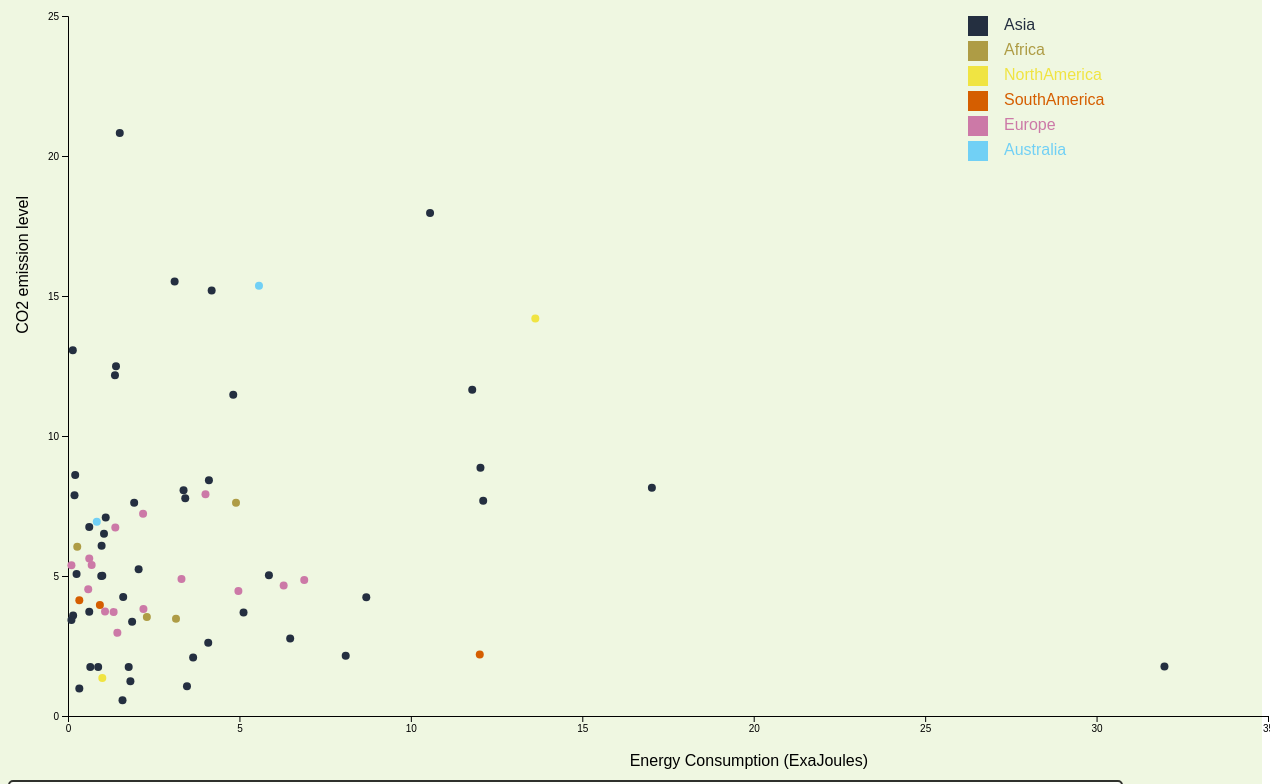
D3 v4 page, settled after 480 driven frames (8 s of simulated time); the page loaded 1 data file(s).


// ── vis3.js
function init(){

  width = 1200,
 height = 700 ;

 // append the svg object to the body of the page
 var svg = d3.select("#chart")
         .append("svg")
         .attr("width", width + 100 )
         .attr("height", height + 100)
         .append("g")
         .attr("transform", "translate(" + 60 + "," + 40 + ")");

 //Read the data
 d3.csv("scatter_data.csv", function(data) {

 // Add X axis
 var x = d3.scaleLinear()
 .domain([0, 0])
 .range([ 0, width ]);
 svg.append("g")
  .attr("class", "myXaxis")
 .call(d3.axisBottom(x))
 .attr("transform", "translate(0," + height + ")")
 .call(d3.axisBottom(x).ticks(10));

 // Add Y axis
 var y = d3.scaleLinear()
 .domain([0, 25])
 .range([ height, 0]);
 svg.append("g")
 .call(d3.axisLeft(y).ticks(6));

 // Color scale: give me a specie name, I return a color
 var color = d3.scaleOrdinal()
 .domain(["Asia", "Africa", "NorthAmerica", "SouthAmerica", "Europe", "Australia"])
 .range(['#242F40','#AE9C45','#F0E442','#D55E00','#CC79A7','#71D0F5FF'])

 svg.append("text")
   .attr("text-anchor", "end")
   .attr("x", width - 400)
   .attr("y", height + 50)
   .text("Energy Consumption (ExaJoules)");

 // Y axis label:
 svg.append("text")
   .attr("text-anchor", "end")
   .attr("transform", "rotate(-90)")
   .attr("y", -40)
   .attr("x", -180)
   .text("CO2  emission level")


 var tooltip = d3.select('#chart')
 .append("div")
 .style("opacity", 0.8)
 .attr("class", "tooltip")
 .style("background-color", "white")
 .style("border", "solid")
 .style("border-width", "2px")
 .style("border-radius", "5px")
 .style("padding", "5px")

 var mouseover = function(d) {
     selected_country = d.Continent;
     d3.selectAll(".dot")
     .transition()
     .duration(200)
     .style("fill", "lightgrey")
     .attr("r", 4.5)
     tooltip
         .html("Country: " + d.Entity + "<br>" + "Consumption: " + d.energy + "ExaJoules" + "<br>" + "Co2 Emmision: " + d.carbon + " t" )
         .style("opacity", 1)
 }

 var mousemove = function(d) {
     selected_country = d.Continent;
     d3.select(this)
     .transition()
     .duration(400)
     .style("fill", color(selected_country))
     .attr("r", 6.5)
     // d3.selectAll("." + selected_country)
     // .transition()
     // .duration(200)
     // .style("fill", color(selected_country))
     // .attr("r", 7)

     tooltip
         .style("left", (d3.mouse(this)[0])+ 300 + "px") // It is important to put the +90: other wise the tooltip is exactly where the point is an it creates a weird effect
         .style("top", (d3.mouse(this)[1]+500) + "px")
 }

 var mouseleave = function(d) {
     d3.selectAll('.dot')
         .transition()
         .duration(500)
         .style("fill", function(d) {
             return color(d.Continent);
         })
         .attr("r", 4);
     tooltip
         .style("opacity", 0)
 }


 // Add dots
 svg.append('g')
 .selectAll("dot")
 .data(data)
 .enter()
 .append("circle")
 .attr("class", function (d) { return "dot " + d.Continent} )
 .attr("cx", function (d) { return x(d.energy); } )
 .attr("cy", function (d) { return y(d.carbon); } )
 .attr("r", 4)
 .style("fill", function (d) { return color(d.Continent) } )
 .on("mouseover", mouseover)
 .on("mousemove", mousemove)
 .on("mouseleave", mouseleave)


 var highlight = function(d){
 // reduce opacity of all groups
 d3.selectAll(".dot").style("opacity", .05)
 // expect the one that is hovered
 d3.selectAll("."+d).style("opacity", 1)
   .attr("r", 6.5)
 }

 // And when it is not hovered anymore
 var noHighlight = function(d){
 d3.selectAll(".dot").style("opacity", 1)
  .attr("r", 4)
 }

 var size = 20
 var allgroups = ["Asia", "Africa", "NorthAmerica", "SouthAmerica", "Europe", "Australia"]

 svg.selectAll("myrect")
       .data(allgroups)
       .enter()
       .append("rect")
         .attr("x", 900)
         .attr("y", function(d,i){ return i*(25)})
         .attr("width", 20)
         .attr("height", 20)
         .style("fill", function(d){ return color(d)})
         .on("mouseover", highlight)
          .on("mouseleave", noHighlight)

 // Add labels beside legend dots
 svg.selectAll("mylabels")
   .data(allgroups)
   .enter()
   .append("text")
     .attr("x", 920 + size*.8)
     .attr("y", function(d,i){ return i * (size + 5) + (size/2)}) // 100 is where the first dot appears. 25 is the distance between dots
     .style("fill", function(d){ return color(d)})
     .text(function(d){ return d})
     .attr("text-anchor", "left")
     .style("alignment-baseline", "middle")
     .on("mouseover", highlight)
     .on("mouseleave", noHighlight)

 function updatePlot() {

 // Get the value of the button
 xlim = this.value

 // Update X axis
 x.domain([0,xlim])
 svg.select(".myXaxis")
 .transition()
 .duration(100)
 .call(d3.axisBottom(x))

 // Update chart
 svg.selectAll("circle")
    .data(data)
    .transition()
    .duration(100)
    .attr("cx", function (d) { return x(d.energy); } )
    .attr("cy", function (d) { return y(d.carbon); } )
 }

 // Add an event listener to the button created in the html part
 d3.select("#buttonXlim").on("input", updatePlot )


 x.domain([0, 35])
 svg.select(".myXaxis")
 .transition()
 .duration(2000)
 .attr("opacity", "1")
 .call(d3.axisBottom(x));

 svg.selectAll("circle")
 .transition()
 .delay(function(d,i){return(i*4)})
 .duration(2000)
 .attr("cx", function (d) { return x(d.energy); } )
 .attr("cy", function (d) { return y(d.carbon); } )
 })


}
window.onload=init;


### data: scatter_data.csv
Entity, Continent, carbon, energy
Canada, NorthAmerica, 14.2, 13.63
Mexico, Asia, 2.769, 6.48
Argentina, Africa, 3.473, 3.15
Brazil, SouthAmerica, 2.199, 12.01
Chile, Asia, 4.246, 1.61
Colombia, Asia, 1.751, 1.77
Ecuador, Asia, 1.753, 0.65
Peru, NorthAmerica, 1.356, 1
Venezuela, Europe, 2.975, 1.44
Austria, Europe, 6.732, 1.38
Belgium, Europe, 7.226, 2.19
Bulgaria, Europe, 5.389, 0.69
Croatia, SouthAmerica, 4.137, 0.33
Cyprus, Europe, 5.38, 0.1
Denmark, Europe, 4.522, 0.59
Estonia, Asia, 7.88, 0.19
Finland, Asia, 7.091, 1.1
France, Asia, 4.238, 8.7
Germany, Asia, 7.69, 12.11
Greece, Asia, 5.011, 1
Hungary, Asia, 4.997, 0.97
Iceland, Asia, 8.604, 0.21
Ireland, Asia, 6.754, 0.62
Italy, Asia, 5.025, 5.86
Latvia, Asia, 3.591, 0.15
Lithuania, Asia, 5.069, 0.25
Luxembourg, Asia, 13.06, 0.14
Netherlands, Asia, 8.06, 3.37
North Macedonia, Asia, 3.43, 0.1
Norway, Asia, 7.615, 1.93
Poland, Europe, 7.916, 4.01
Portugal, SouthAmerica, 3.961, 0.93
Romania, Europe, 3.715, 1.33
Slovakia, Europe, 5.629, 0.62
Slovenia, Africa, 6.043, 0.27
Spain, Europe, 4.468, 4.97
Sweden, Europe, 3.825, 2.2
Switzerland, Europe, 3.732, 1.08
Turkey, Europe, 4.657, 6.29
Ukraine, Europe, 4.891, 3.31
United Kingdom, Europe, 4.855, 6.89
Azerbaijan, Asia, 3.72, 0.62
Belarus, Asia, 6.079, 0.98
Kazakhstan, Asia, 15.52, 3.11
Turkmenistan, Asia, 12.49, 1.4
Uzbekistan, Asia, 3.37, 1.87
Iran, Asia, 8.87, 12.03
Iraq, Asia, 5.242, 2.06
Israel, Asia, 6.51, 1.05
Kuwait, Asia, 20.83, 1.51
Oman, Asia, 12.17, 1.37
Qatar, Asia, 37.02, 1.71
Saudi Arabia, Asia, 17.97, 10.56
United Arab Emirates, Asia, 15.19, 4.19
Algeria, Africa, 3.535, 2.3
Egypt, Asia, 2.086, 3.65
Morocco, Asia, 1.748, 0.88
South Africa, Africa, 7.62, 4.9
Australia, Australia, 15.37, 5.57
Bangladesh, Asia, 0.5637, 1.59
... 14 more rows